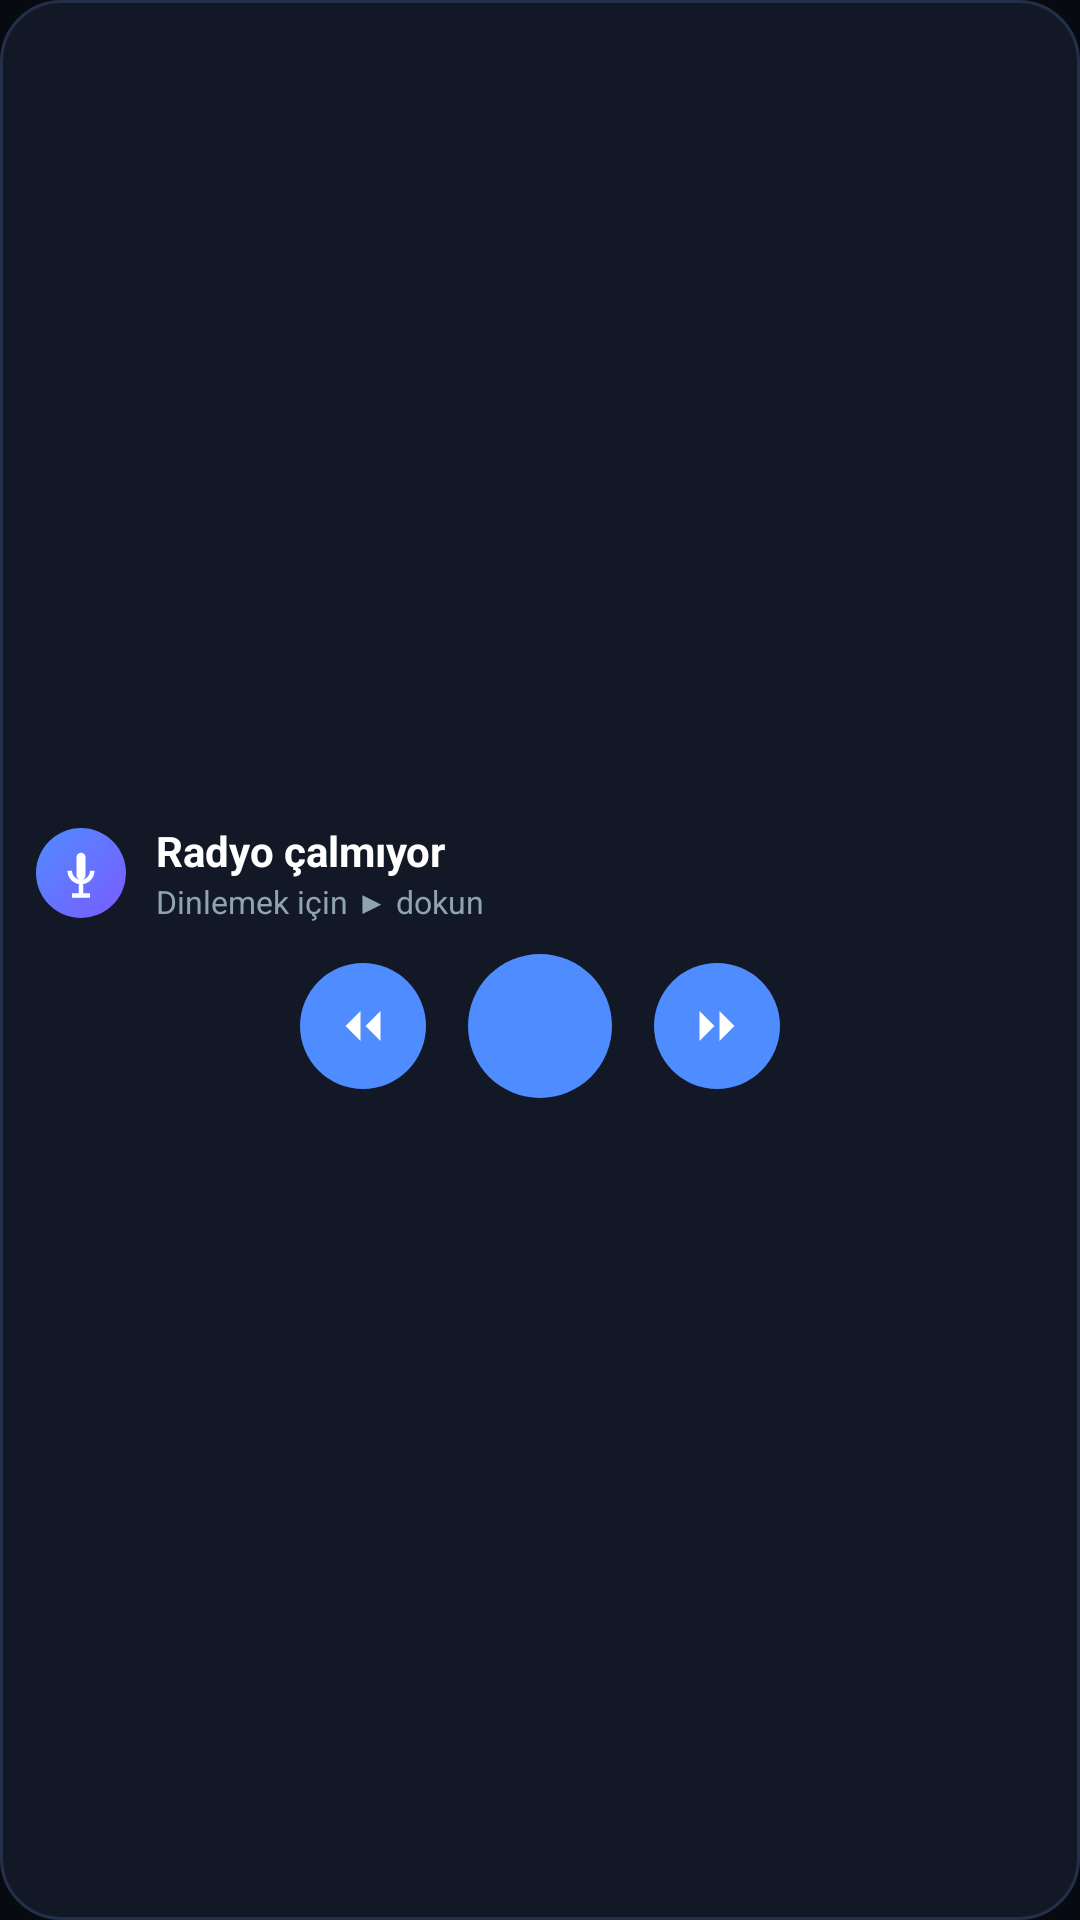

Layout XML and referenced resources for this Android screen:
<!-- AndroidManifest.xml: application theme Theme.TVPlayer -->
<!-- res/layout/widget_radio_small.xml -->
<?xml version="1.0" encoding="utf-8"?>
<LinearLayout xmlns:android="http://schemas.android.com/apk/res/android"
    android:id="@+id/widget_root"
    android:layout_width="match_parent"
    android:layout_height="match_parent"
    android:orientation="vertical"
    android:gravity="center_vertical"
    android:padding="12dp"
    android:background="@drawable/widget_card_bg">

    <LinearLayout
        android:layout_width="match_parent"
        android:layout_height="wrap_content"
        android:orientation="horizontal"
        android:gravity="center_vertical">

        <FrameLayout
            android:layout_width="30dp"
            android:layout_height="30dp"
            android:layout_marginEnd="10dp"
            android:background="@drawable/widget_brand_mark">

            <ImageView
                android:id="@+id/widget_brand"
                android:layout_width="18dp"
                android:layout_height="18dp"
                android:layout_gravity="center"
                android:scaleType="fitCenter"
                android:src="@drawable/ic_brand_mic"
                android:contentDescription="@string/app_name" />
        </FrameLayout>

        <LinearLayout
            android:layout_width="0dp"
            android:layout_height="wrap_content"
            android:layout_weight="1"
            android:orientation="vertical">

            <TextView
                android:id="@+id/widget_title"
                android:layout_width="match_parent"
                android:layout_height="wrap_content"
                android:maxLines="1"
                android:ellipsize="end"
                android:textColor="#FFFFFF"
                android:textSize="14sp"
                android:textStyle="bold"
                android:text="@string/widget_idle" />

            <TextView
                android:id="@+id/widget_sub"
                android:layout_width="match_parent"
                android:layout_height="wrap_content"
                android:maxLines="1"
                android:ellipsize="end"
                android:textColor="#8FA3B0"
                android:textSize="10.5sp"
                android:text="@string/widget_hint" />
        </LinearLayout>

        <TextView
            android:id="@+id/widget_live"
            android:layout_width="wrap_content"
            android:layout_height="wrap_content"
            android:layout_marginStart="8dp"
            android:background="@drawable/widget_badge_live"
            android:paddingStart="7dp"
            android:paddingEnd="7dp"
            android:paddingTop="2dp"
            android:paddingBottom="2dp"
            android:text="@string/widget_live"
            android:textColor="#FFFFFF"
            android:textSize="9sp"
            android:textStyle="bold"
            android:visibility="gone" />
    </LinearLayout>

    <LinearLayout
        android:layout_width="match_parent"
        android:layout_height="wrap_content"
        android:layout_marginTop="10dp"
        android:orientation="horizontal"
        android:gravity="center">

        <ImageButton
            android:id="@+id/widget_prev"
            android:layout_width="42dp"
            android:layout_height="42dp"
            android:background="@drawable/widget_btn_play"
            android:padding="11dp"
            android:scaleType="fitCenter"
            android:contentDescription="@string/widget_prev"
            android:src="@drawable/ic_prev" />

        <ImageButton
            android:id="@+id/widget_play"
            android:layout_width="48dp"
            android:layout_height="48dp"
            android:layout_marginStart="14dp"
            android:layout_marginEnd="14dp"
            android:background="@drawable/widget_btn_play"
            android:padding="12dp"
            android:scaleType="fitCenter"
            android:contentDescription="@string/widget_play"
            android:src="@drawable/ic_widget_play" />

        <ImageButton
            android:id="@+id/widget_next"
            android:layout_width="42dp"
            android:layout_height="42dp"
            android:background="@drawable/widget_btn_play"
            android:padding="11dp"
            android:scaleType="fitCenter"
            android:contentDescription="@string/widget_next"
            android:src="@drawable/ic_next" />
    </LinearLayout>
</LinearLayout>
<!-- resources referenced by this layout -->
<resources>
  <!-- drawable ic_brand_mic (drawable) -->
  <vector xmlns:android="http://schemas.android.com/apk/res/android"
      android:width="26dp" android:height="26dp"
      android:viewportWidth="24" android:viewportHeight="24">
      <path android:fillColor="#FFFFFF"
          android:pathData="M10,5a2,2 0 0 1 4,0v8a2,2 0 0 1 -4,0zM6,11a6,6 0 0 0 12,0h-2a4,4 0 0 1 -8,0zM11,17h2v4h-2zM8,21h8v2h-8z" />
  </vector>
  <!-- drawable ic_next (drawable) -->
  <vector xmlns:android="http://schemas.android.com/apk/res/android"
      android:width="24dp" android:height="24dp"
      android:viewportWidth="24" android:viewportHeight="24">
      
      <path android:fillColor="#FFFFFFFF"
          android:pathData="M5,6l6,6l-6,6z" />
      <path android:fillColor="#FFFFFFFF"
          android:pathData="M13,6l6,6l-6,6z" />
  </vector>
  <!-- drawable ic_prev (drawable) -->
  <vector xmlns:android="http://schemas.android.com/apk/res/android"
      android:width="24dp" android:height="24dp"
      android:viewportWidth="24" android:viewportHeight="24">
      
      <path android:fillColor="#FFFFFFFF"
          android:pathData="M19,6l-6,6l6,6z" />
      <path android:fillColor="#FFFFFFFF"
          android:pathData="M11,6l-6,6l6,6z" />
  </vector>
  <!-- drawable widget_badge_live (drawable) -->
  <?xml version="1.0" encoding="utf-8"?>
  <shape xmlns:android="http://schemas.android.com/apk/res/android"
      android:shape="rectangle">
      <corners android:radius="20dp" />
      <solid android:color="#FF5D6C" />
  </shape>
  <!-- drawable widget_brand_mark (drawable) -->
  <?xml version="1.0" encoding="utf-8"?>
  <shape xmlns:android="http://schemas.android.com/apk/res/android"
      android:shape="oval">
      <gradient
          android:startColor="#4F8CFF"
          android:endColor="#7B5BFF"
          android:angle="315" />
  </shape>
  <!-- drawable widget_btn_play (drawable) -->
  <?xml version="1.0" encoding="utf-8"?>
  <shape xmlns:android="http://schemas.android.com/apk/res/android"
      android:shape="oval">
      <solid android:color="#4F8CFF" />
  </shape>
  <!-- drawable widget_card_bg (drawable) -->
  <?xml version="1.0" encoding="utf-8"?>
  <shape xmlns:android="http://schemas.android.com/apk/res/android"
      android:shape="rectangle">
      <corners android:radius="20dp" />
      <solid android:color="#121826" />
      <stroke android:width="1dp" android:color="#243049" />
  </shape>
  <string name="app_name">TV Player</string>
  <string name="widget_hint">Dinlemek için ▶ dokun</string>
  <string name="widget_idle">Radyo çalmıyor</string>
  <string name="widget_live">CANLI</string>
  <string name="widget_next">Sonraki radyo</string>
  <string name="widget_play">Çal / Durdur</string>
  <string name="widget_prev">Önceki radyo</string>
  <style name="Theme.TVPlayer" parent="Theme.Material3.Dark.NoActionBar">
          <item name="android:windowBackground">@color/tv_bg</item>
          <item name="colorPrimary">@color/tv_accent</item>
          <item name="colorOnPrimary">#FFFFFF</item>
          <item name="colorSecondary">@color/tv_accent_2</item>
          <item name="colorSurface">@color/tv_bg_2</item>
          <item name="colorOnSurface">@color/tv_text</item>
          <item name="android:statusBarColor">@color/tv_bg</item>
          <item name="android:navigationBarColor">@color/tv_bg_2</item>
          <item name="android:windowLightStatusBar">false</item>
      </style>
  <color name="tv_bg">#070A11</color>
  <color name="tv_accent">#3B82F6</color>
  <color name="tv_accent_2">#22D3EE</color>
  <color name="tv_bg_2">#0E1420</color>
  <color name="tv_text">#F4F7FD</color>
</resources>
